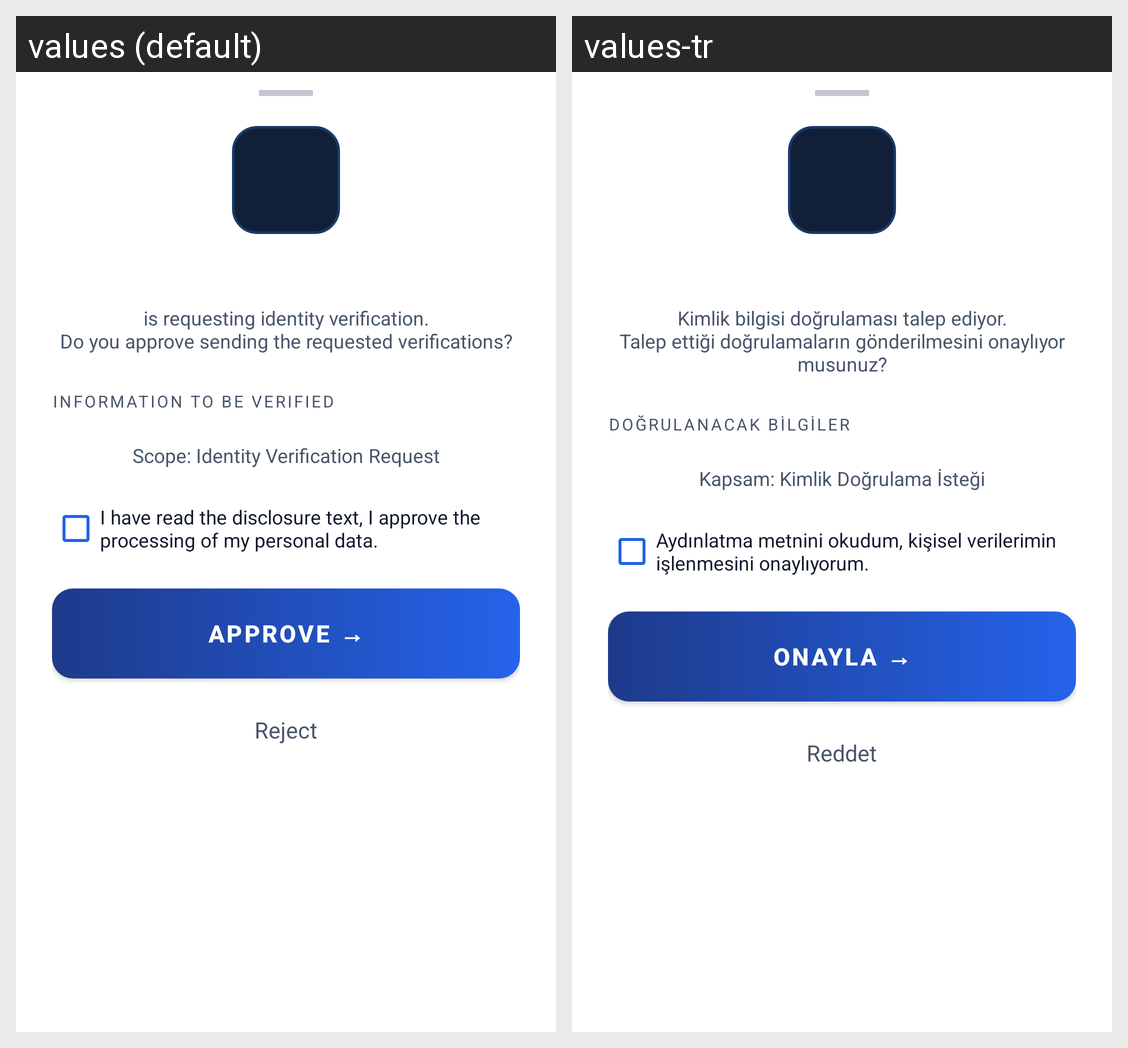

The Android screen above is rendered under two locales of the same app. Produce the string resources it draws, with the default and per-locale values.
Android screen res/layout/bottomsheet_consent.xml rendered under 2 locales, left to right: values (default), values-tr. Device: Nexus 5 (rendered at 1080×1920; each locale shown at half size, 540×960, under a caption strip naming it); theme Theme.VerifyBlind.
Strings drawn on this screen, with the default value and each locale's value (text and hints the layout hard-codes, and strings that could not be matched under every locale, appear in the picture but are not listed):

consent_request_subtitle
  values: is requesting identity verification.
      Do you approve sending the requested verifications?
  values-tr: Kimlik bilgisi doğrulaması talep ediyor.
      Talep ettiği doğrulamaların gönderilmesini onaylıyor musunuz?

consent_section_shared
  values: INFORMATION TO BE VERIFIED
  values-tr: DOĞRULANACAK BİLGİLER

consent_scope_footer
  values: Scope: Identity Verification Request
  values-tr: Kapsam: Kimlik Doğrulama İsteği

consent_kvkk_text
  values: I have read the disclosure text, I approve the processing of my personal data.
  values-tr: Aydınlatma metnini okudum, kişisel verilerimin işlenmesini onaylıyorum.

btn_approve
  values: Approve →
  values-tr: Onayla →

btn_reject
  values: Reject
  values-tr: Reddet
